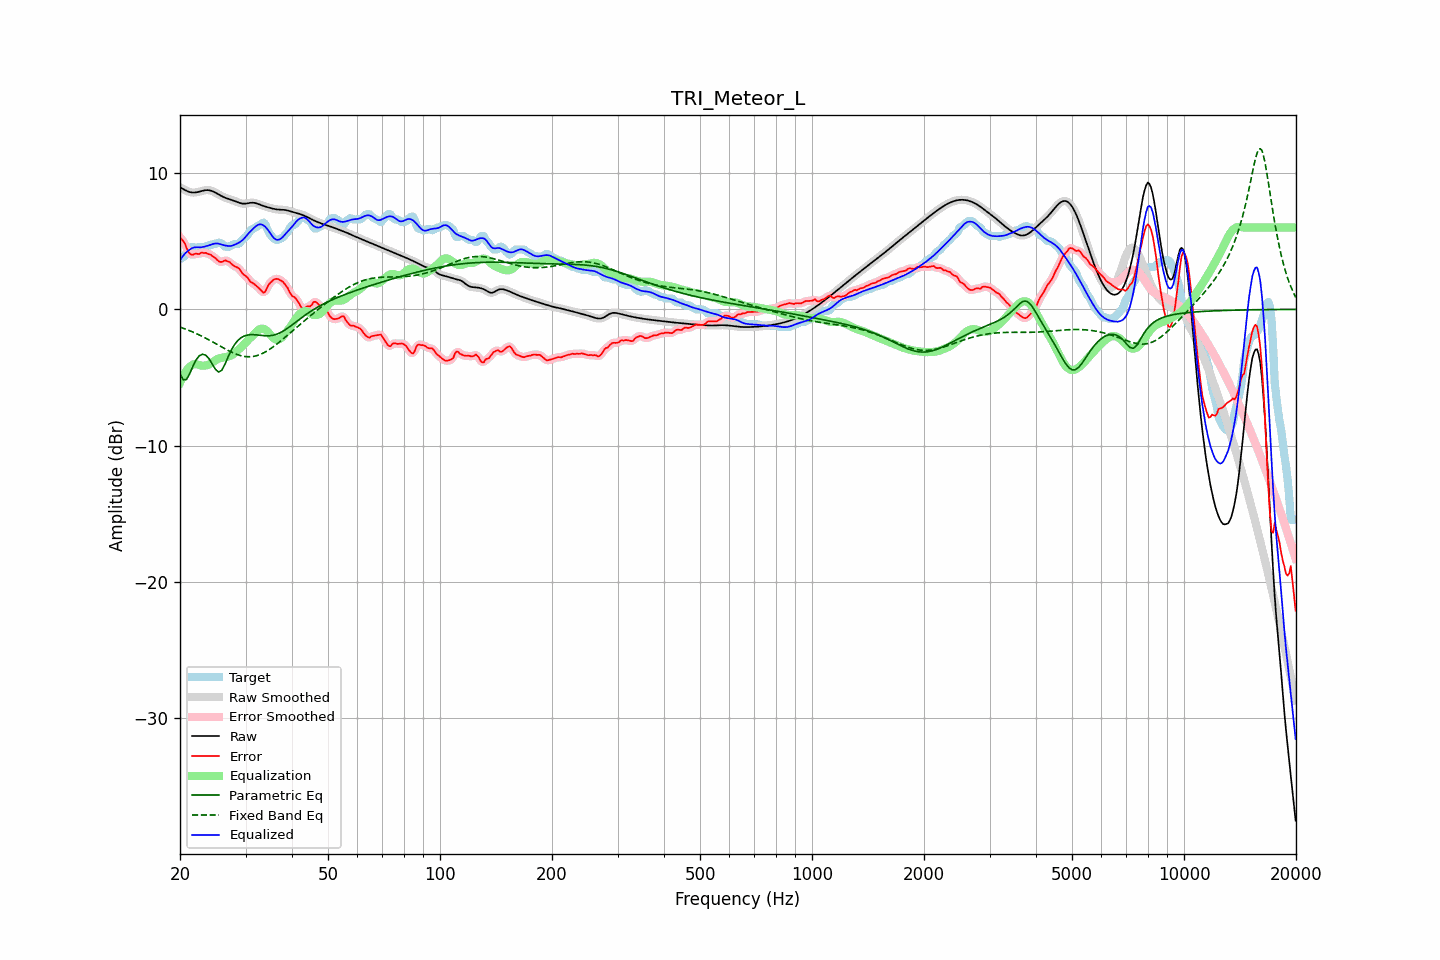

The table this chart was drawn from, first rows:
frequency, raw, error, smoothed, error_smoothed, equalization, parametric_eq, fixed_band_eq, equalized_raw, equalized_smoothed, target
20.00, 8.97, 5.27, 8.97, 5.29, -5.38, -4.71, -1.31, 3.58, 3.58, 3.70
20.20, 8.90, 5.15, 8.89, 5.15, -5.12, -4.94, -1.35, 3.77, 3.77, 3.75
20.40, 8.83, 5.00, 8.82, 4.98, -4.89, -5.16, -1.39, 3.94, 3.94, 3.83
20.61, 8.76, 4.85, 8.76, 4.79, -4.68, -5.16, -1.43, 4.08, 4.08, 3.90
20.81, 8.70, 4.52, 8.70, 4.54, -4.50, -5.15, -1.47, 4.20, 4.20, 4.18
21.02, 8.65, 4.27, 8.65, 4.30, -4.35, -4.94, -1.52, 4.30, 4.30, 4.38
21.23, 8.60, 4.10, 8.61, 4.10, -4.22, -4.73, -1.57, 4.38, 4.38, 4.50
21.44, 8.58, 4.02, 8.58, 4.02, -4.13, -4.46, -1.62, 4.46, 4.46, 4.56
21.66, 8.57, 3.99, 8.57, 4.02, -4.05, -4.19, -1.66, 4.52, 4.51, 4.58
21.87, 8.57, 4.06, 8.57, 4.04, -4.02, -3.95, -1.72, 4.55, 4.55, 4.51
22.09, 8.58, 4.09, 8.58, 4.06, -4.02, -3.71, -1.77, 4.56, 4.56, 4.50
22.31, 8.60, 4.07, 8.60, 4.08, -4.05, -3.56, -1.82, 4.56, 4.55, 4.53
22.54, 8.63, 4.05, 8.63, 4.10, -4.08, -3.41, -1.88, 4.55, 4.55, 4.58
22.76, 8.66, 4.16, 8.67, 4.12, -4.12, -3.35, -1.94, 4.55, 4.55, 4.51
22.99, 8.70, 4.15, 8.70, 4.15, -4.13, -3.29, -1.99, 4.57, 4.57, 4.54
23.22, 8.72, 4.13, 8.72, 4.15, -4.13, -3.32, -2.05, 4.59, 4.59, 4.60
23.45, 8.74, 4.15, 8.74, 4.12, -4.12, -3.36, -2.11, 4.62, 4.62, 4.60
23.69, 8.75, 4.09, 8.75, 4.10, -4.09, -3.48, -2.18, 4.66, 4.66, 4.66
23.92, 8.74, 4.04, 8.74, 4.06, -4.04, -3.61, -2.24, 4.69, 4.69, 4.70
24.16, 8.72, 4.02, 8.72, 3.99, -3.98, -3.80, -2.30, 4.74, 4.74, 4.70
24.40, 8.68, 3.91, 8.68, 3.93, -3.90, -3.99, -2.37, 4.78, 4.78, 4.76
24.65, 8.63, 3.83, 8.63, 3.84, -3.81, -4.19, -2.43, 4.81, 4.81, 4.80
24.89, 8.57, 3.77, 8.57, 3.74, -3.73, -4.39, -2.50, 4.83, 4.83, 4.80
25.14, 8.50, 3.64, 8.50, 3.64, -3.67, -4.50, -2.57, 4.83, 4.83, 4.86
25.39, 8.43, 3.54, 8.43, 3.55, -3.61, -4.60, -2.63, 4.82, 4.82, 4.90
25.65, 8.37, 3.48, 8.37, 3.49, -3.58, -4.54, -2.70, 4.79, 4.79, 4.88
25.91, 8.30, 3.48, 8.30, 3.50, -3.55, -4.46, -2.77, 4.75, 4.75, 4.82
26.16, 8.24, 3.53, 8.25, 3.53, -3.53, -4.24, -2.83, 4.71, 4.71, 4.71
26.43, 8.19, 3.60, 8.19, 3.56, -3.51, -4.02, -2.90, 4.68, 4.68, 4.60
26.69, 8.15, 3.55, 8.15, 3.57, -3.49, -3.75, -2.96, 4.66, 4.66, 4.60
26.96, 8.11, 3.51, 8.11, 3.52, -3.46, -3.47, -3.02, 4.65, 4.65, 4.60
27.23, 8.07, 3.46, 8.07, 3.44, -3.42, -3.22, -3.08, 4.65, 4.65, 4.61
27.50, 8.03, 3.33, 8.03, 3.34, -3.37, -2.97, -3.14, 4.66, 4.66, 4.70
27.77, 7.99, 3.24, 7.99, 3.24, -3.30, -2.76, -3.19, 4.69, 4.69, 4.75
28.05, 7.95, 3.15, 7.95, 3.16, -3.20, -2.57, -3.24, 4.74, 4.74, 4.80
28.33, 7.90, 3.10, 7.90, 3.11, -3.10, -2.42, -3.29, 4.80, 4.80, 4.80
28.62, 7.85, 3.06, 7.85, 3.04, -3.00, -2.28, -3.33, 4.85, 4.85, 4.80
28.90, 7.81, 2.96, 7.81, 2.94, -2.90, -2.18, -3.37, 4.92, 4.92, 4.85
29.19, 7.78, 2.79, 7.78, 2.79, -2.79, -2.08, -3.40, 4.99, 4.99, 4.99
29.48, 7.76, 2.62, 7.76, 2.65, -2.67, -2.02, -3.43, 5.09, 5.09, 5.14
29.78, 7.75, 2.51, 7.75, 2.52, -2.55, -1.96, -3.45, 5.21, 5.21, 5.24
30.08, 7.76, 2.43, 7.76, 2.42, -2.42, -1.92, -3.47, 5.34, 5.34, 5.33
30.38, 7.78, 2.33, 7.78, 2.30, -2.29, -1.89, -3.48, 5.48, 5.49, 5.45
30.68, 7.80, 2.17, 7.80, 2.17, -2.18, -1.87, -3.48, 5.62, 5.62, 5.63
30.99, 7.82, 2.00, 7.82, 2.04, -2.07, -1.86, -3.47, 5.75, 5.75, 5.81
31.30, 7.82, 1.95, 7.82, 1.94, -1.96, -1.86, -3.46, 5.86, 5.86, 5.88
31.61, 7.82, 1.87, 7.81, 1.85, -1.84, -1.86, -3.45, 5.97, 5.97, 5.95
31.93, 7.79, 1.77, 7.79, 1.77, -1.71, -1.87, -3.42, 6.08, 6.08, 6.02
32.24, 7.76, 1.67, 7.76, 1.67, -1.59, -1.88, -3.39, 6.17, 6.17, 6.09
32.57, 7.72, 1.57, 7.72, 1.56, -1.49, -1.89, -3.35, 6.22, 6.22, 6.15
32.89, 7.67, 1.45, 7.67, 1.43, -1.43, -1.90, -3.30, 6.24, 6.24, 6.22
33.22, 7.63, 1.32, 7.63, 1.31, -1.41, -1.92, -3.25, 6.22, 6.22, 6.30
33.55, 7.58, 1.22, 7.58, 1.26, -1.42, -1.93, -3.20, 6.16, 6.16, 6.37
33.89, 7.54, 1.30, 7.54, 1.34, -1.48, -1.94, -3.13, 6.06, 6.06, 6.24
34.23, 7.51, 1.53, 7.51, 1.52, -1.57, -1.94, -3.06, 5.93, 5.93, 5.97
34.57, 7.47, 1.78, 7.47, 1.74, -1.70, -1.94, -2.99, 5.78, 5.78, 5.70
34.92, 7.44, 1.93, 7.44, 1.93, -1.84, -1.93, -2.91, 5.61, 5.61, 5.51
35.27, 7.41, 2.04, 7.41, 2.06, -1.98, -1.92, -2.83, 5.43, 5.43, 5.37
35.62, 7.38, 2.15, 7.38, 2.15, -2.10, -1.90, -2.75, 5.28, 5.28, 5.23
35.97, 7.36, 2.21, 7.36, 2.21, -2.19, -1.87, -2.66, 5.17, 5.17, 5.14
... 635 more rows
